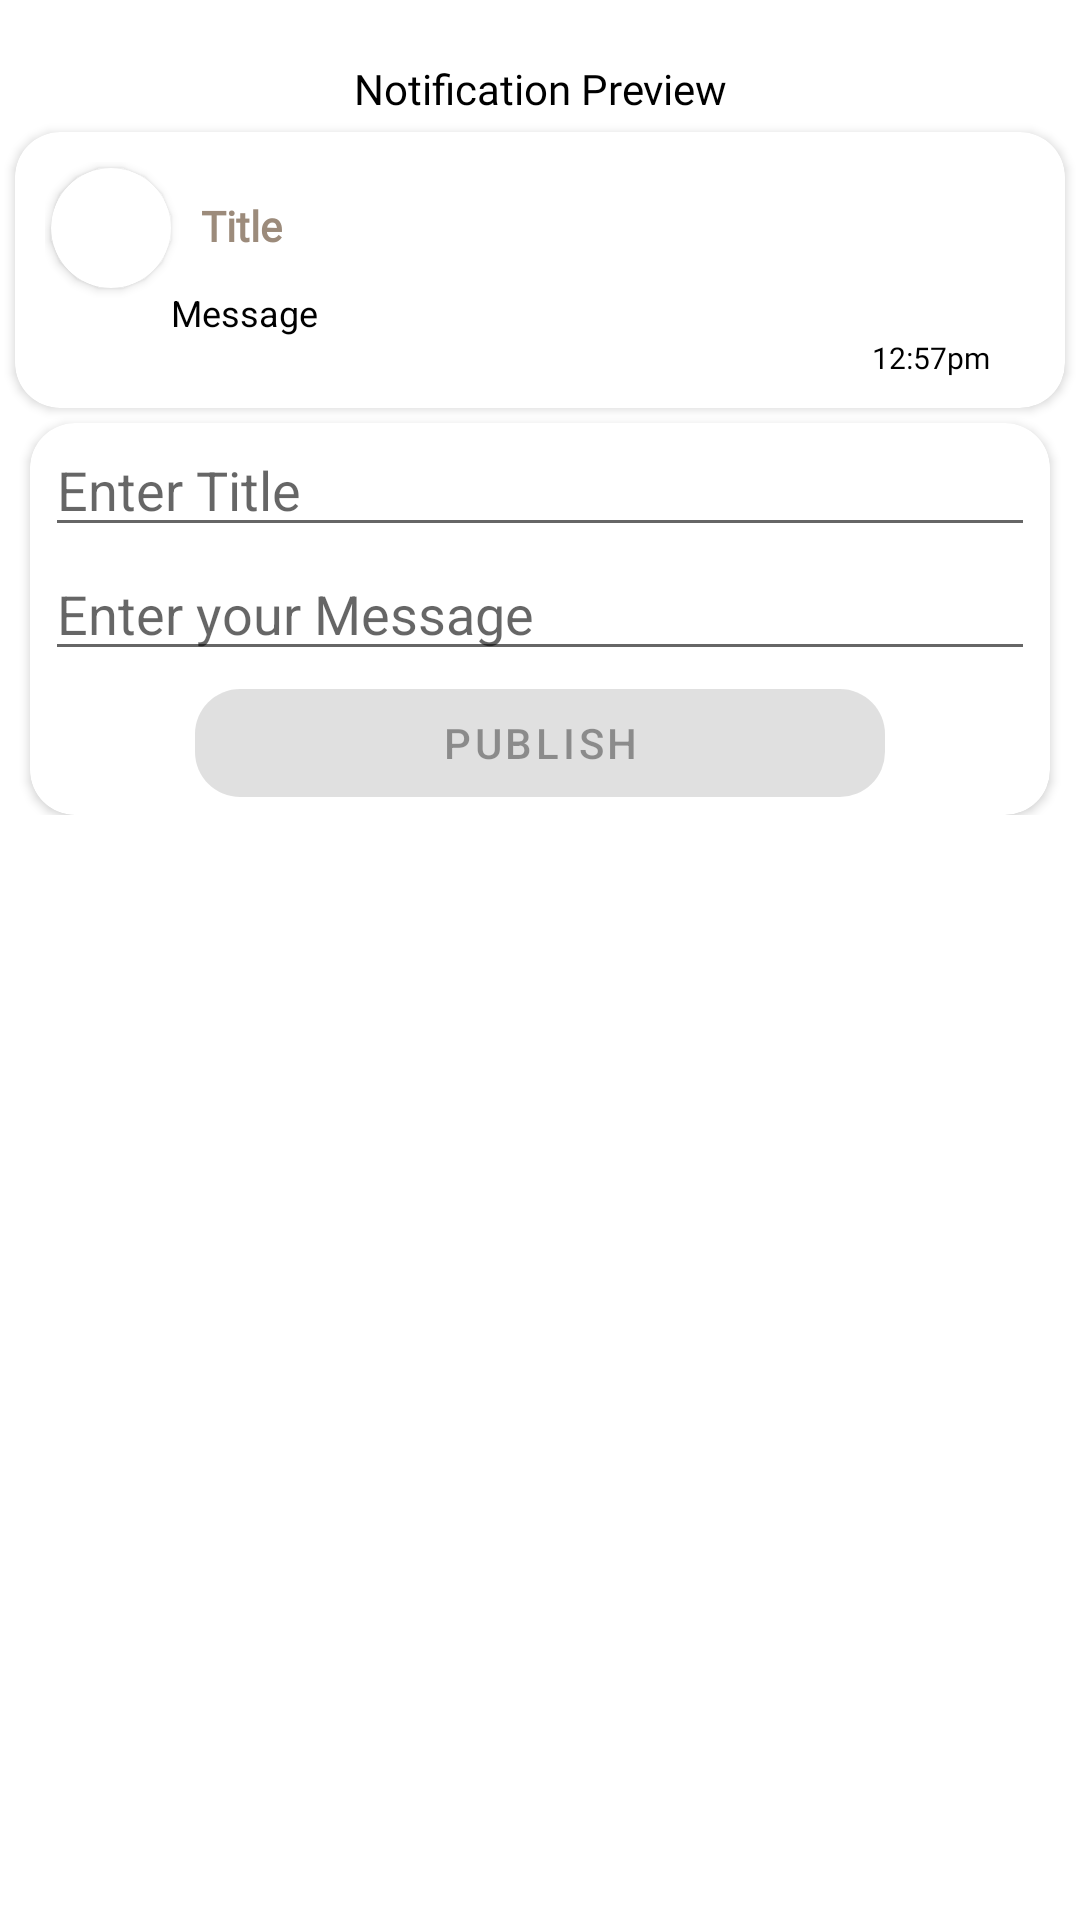

Write the Android layout XML for this screen, with the resource values it uses.
<!-- AndroidManifest.xml: application theme Theme.SAMS -->
<!-- res/layout/activity_add_reminder.xml -->
<?xml version="1.0" encoding="utf-8" ?>
<ScrollView
    xmlns:android="http://schemas.android.com/apk/res/android"
    xmlns:app="http://schemas.android.com/apk/res-auto"
    xmlns:tools="http://schemas.android.com/tools"
    android:layout_width="match_parent"
    android:layout_height="match_parent"
    android:paddingVertical="10dp"
    tools:context=".admin.ui.addreminder.AddReminderActivity">

    <androidx.constraintlayout.widget.ConstraintLayout
        android:layout_width="match_parent"
        android:layout_height="wrap_content"
        android:paddingBottom="50dp"
        android:layout_marginBottom="5dp"
        android:layout_marginVertical="10dp">

        <TextView
            android:id="@+id/notification_preview_text"
            android:layout_width="match_parent"
            android:layout_height="wrap_content"
            android:textAlignment="center"
            android:text="Notification Preview"
            android:fontFamily="@font/tajawal_medium"
            app:layout_constraintTop_toTopOf="parent"
            app:layout_constraintStart_toStartOf="parent"
            app:layout_constraintEnd_toEndOf="parent" />

        <include
            layout="@layout/sample_notification"
            android:layout_width="match_parent"
            android:layout_height="wrap_content"
            android:id="@+id/layout"
            android:layout_marginHorizontal="5dp"
            android:layout_marginTop="5dp"
            app:layout_constraintTop_toBottomOf="@id/notification_preview_text"
            app:layout_constraintStart_toStartOf="parent"
            app:layout_constraintEnd_toEndOf="parent" />

        <androidx.cardview.widget.CardView
            android:layout_width="match_parent"
            android:layout_height="wrap_content"
            android:layout_gravity="center"
            android:layout_marginTop="20dp"
            app:cardCornerRadius="15dp"
            android:layout_marginHorizontal="10dp"
            android:layout_marginVertical="5dp"
            android:elevation="30dp"
            android:paddingBottom="5dp"
            app:layout_constraintTop_toBottomOf="@id/layout"
            app:layout_constraintStart_toStartOf="parent"
            app:layout_constraintEnd_toEndOf="parent">

            <LinearLayout
                android:layout_width="match_parent"
                android:layout_height="match_parent"
                android:orientation="vertical"
                android:layout_marginHorizontal="5dp"
                android:layout_gravity="center">

                <com.google.android.material.textfield.TextInputEditText
                    android:id="@+id/title_reminder"
                    android:layout_width="match_parent"
                    android:layout_height="wrap_content"
                    android:hint="Enter Title" />

                <com.google.android.material.textfield.TextInputEditText
                    android:id="@+id/message_reminder"
                    android:layout_width="match_parent"
                    android:layout_height="wrap_content"
                    android:hint="Enter your Message" />

                <com.google.android.material.button.MaterialButton
                    android:id="@+id/publish_reminder_btn"
                    android:layout_width="match_parent"
                    android:layout_height="wrap_content"
                    android:layout_marginHorizontal="50dp"
                    app:cornerRadius="15dp"
                    android:text="Publish"
                    android:enabled="false"
                    android:elevation="30dp" />

            </LinearLayout>
        </androidx.cardview.widget.CardView>
    </androidx.constraintlayout.widget.ConstraintLayout>
</ScrollView>
<!-- res/layout/sample_notification.xml (included above) -->
<?xml version="1.0" encoding="utf-8"?>
<androidx.cardview.widget.CardView xmlns:android="http://schemas.android.com/apk/res/android"
    android:layout_width="match_parent"
    android:layout_height="wrap_content"
    xmlns:app="http://schemas.android.com/apk/res-auto"
    android:layout_marginHorizontal="5dp"
    android:layout_marginVertical="5dp"
    app:cardCornerRadius="15dp"
    android:elevation="30dp">
    <androidx.constraintlayout.widget.ConstraintLayout
        android:layout_width="match_parent"
        android:padding="10dp"
        android:layout_height="wrap_content">
        <androidx.cardview.widget.CardView
            android:layout_width="40dp"
            android:layout_height="40dp"
            app:cardCornerRadius="50dp"
            android:layout_margin="2dp"
            android:elevation="15dp"
            android:id="@+id/noti_icon_card"
            app:layout_constraintStart_toStartOf="parent"
            app:layout_constraintTop_toTopOf="parent"
            android:layout_marginStart="10dp">
        <ImageView
            android:layout_width="match_parent"
            android:layout_height="match_parent"
            android:padding="5dp"
            android:src="@drawable/ic_notification_rang"
            app:tint="@color/primary"/>
        </androidx.cardview.widget.CardView>
        <TextView
            android:layout_width="0dp"
            android:layout_height="wrap_content"
            android:text="Title"
            android:id="@+id/noti_title"
            android:layout_marginStart="10dp"
            android:fontFamily="@font/tajawal_medium"
            android:textStyle="bold"
            android:textColor="@color/secondary"
            android:maxLines="2"
            app:layout_constraintStart_toEndOf="@id/noti_icon_card"
            app:layout_constraintTop_toTopOf="parent"
            app:layout_constraintBottom_toBottomOf="@id/noti_icon_card"/>
        <TextView
            android:layout_width="0dp"
            android:layout_height="wrap_content"
            android:id="@+id/noti_message"
            android:text="Message"
            android:textSize="12sp"
            app:layout_constraintStart_toEndOf="@id/noti_icon_card"
            app:layout_constraintTop_toBottomOf="@id/noti_icon_card"
            app:layout_constraintEnd_toEndOf="parent"/>
        <TextView
            android:layout_width="match_parent"
            android:layout_height="wrap_content"
            android:id="@+id/noti_time"
            android:text="12:57pm"
            app:layout_constraintTop_toBottomOf="@id/noti_message"
            android:textAlignment="viewEnd"
            android:layout_marginEnd="15dp"
            android:textSize="10sp"
            android:fontFamily="@font/tajawal_medium"/>
    </androidx.constraintlayout.widget.ConstraintLayout>

</androidx.cardview.widget.CardView>
<!-- resources referenced by this layout -->
<resources>
  <color name="primary">#C2B6A0</color>
  <color name="secondary">#9C8B7B</color>
  <style name="Theme.SAMS" parent="Theme.MaterialComponents.Light.DarkActionBar">
          
          <item name="colorPrimary">@color/primary</item>
          <item name="colorPrimaryVariant">@color/primary</item>
          <item name="colorOnPrimary">@color/white</item>
          
          <item name="colorSecondary">@color/secondary</item>
          <item name="colorSecondaryVariant">@color/secondary</item>
          <item name="colorOnSecondary">@color/black</item>
          
          <item name="android:statusBarColor">?attr/colorPrimaryVariant</item>
          
          <item name="android:textColor">@color/black</item>
      </style>
  <color name="white">#FFFFFFFF</color>
  <color name="black">#FF000000</color>
</resources>
